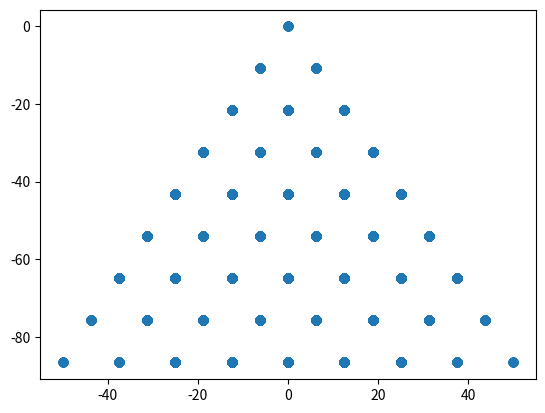

This chart was generated by the following Python code:
import matplotlib.pyplot as plt


t = 100
x = [-t / 2, 0, t / 2]
y = [-t * 3 ** 0.5 / 2, 0, -t * 3 ** 0.5 / 2]
vez = 0
vezes = 3
xant = x[::]
yant = y[::]
ultimo = len(x)
while vez < vezes:
    vez+=1
    for item in xant:
        for item2 in xant:
            media = (item + item2) / 2
            x.append(media)
    for item in yant:
        for item2 in yant:
            media = (item + item2) / 2
            y.append(media)
    xant = x[::]
    yant = y[::]

plt.scatter(x, y)
plt.show()